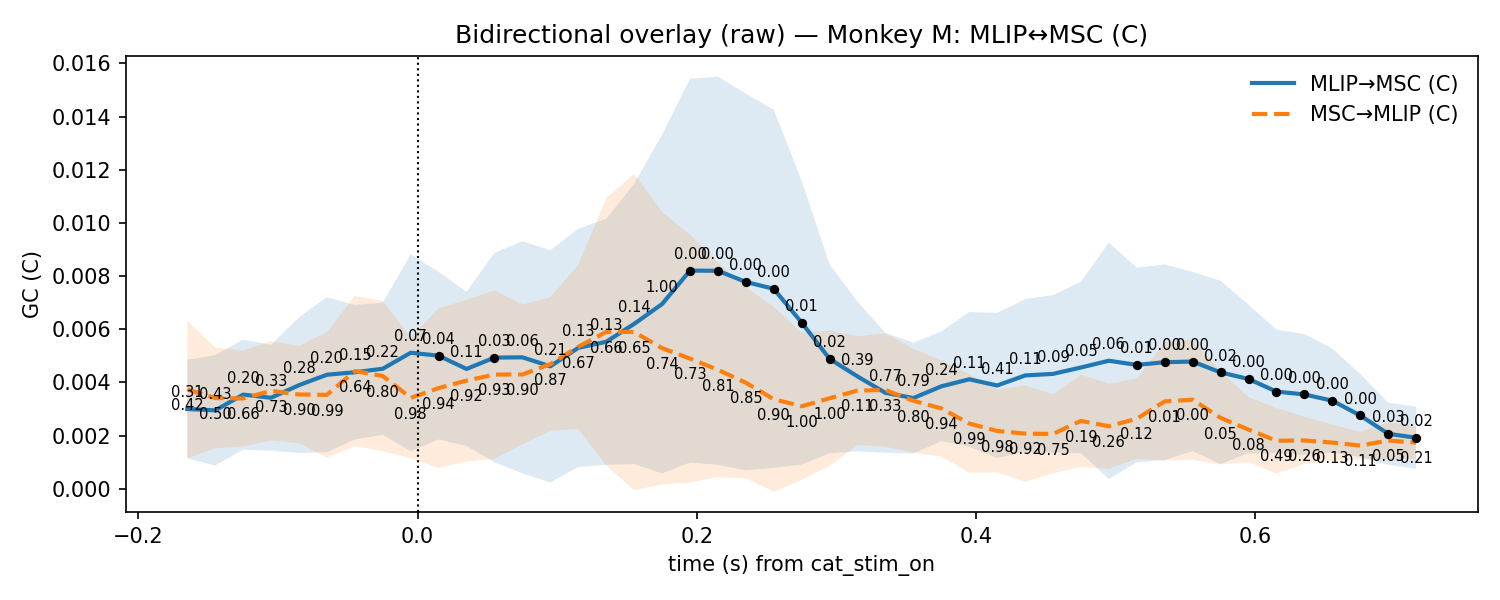

The file beside this chart, header and first rows:
t, mu_AB, lo_AB, hi_AB, p_stouffer_AB, sig_AB, mu_BA, lo_BA, hi_BA, p_stouffer_BA, sig_BA
-0.165, 0.003, 0.001146, 0.004854, 0.3099, 0, 0.003737, 0.001152, 0.006323, 0.4181, 0
-0.145, 0.00295, 0.0008705, 0.005029, 0.4307, 0, 0.003414, 0.001518, 0.005309, 0.4984, 0
-0.125, 0.003543, 0.001473, 0.005613, 0.2018, 0, 0.003397, 0.001594, 0.0052, 0.6629, 0
-0.105, 0.003424, 0.001432, 0.005417, 0.3333, 0, 0.003683, 0.001819, 0.005548, 0.728, 0
-0.085, 0.003899, 0.001346, 0.006451, 0.2838, 0, 0.003547, 0.001716, 0.005377, 0.9012, 0
-0.065, 0.004291, 0.001373, 0.007209, 0.1979, 0, 0.003534, 0.001179, 0.005889, 0.9864, 0
-0.045, 0.004384, 0.001855, 0.006913, 0.1498, 0, 0.004427, 0.001602, 0.007253, 0.6445, 0
-0.025, 0.004517, 0.00203, 0.007003, 0.2153, 0, 0.004244, 0.001418, 0.007069, 0.8003, 0
-0.005, 0.005117, 0.001416, 0.008819, 0.06566, 0, 0.003421, 0.001143, 0.005699, 0.98, 0
0.015, 0.005007, 0.001854, 0.008159, 0.04266, 1, 0.003788, 0.0007855, 0.006791, 0.938, 0
0.035, 0.004508, 0.00161, 0.007406, 0.111, 0, 0.004069, 0.001031, 0.007107, 0.9218, 0
0.055, 0.004936, 0.0009947, 0.008877, 0.03359, 1, 0.004297, 0.001128, 0.007466, 0.9304, 0
0.075, 0.004946, 0.0005774, 0.009314, 0.06134, 0, 0.0043, 0.001671, 0.006928, 0.8958, 0
0.095, 0.004607, 0.0002398, 0.008974, 0.2145, 0, 0.00469, 0.002178, 0.007201, 0.8713, 0
0.115, 0.005302, 0.0008196, 0.009785, 0.128, 0, 0.005342, 0.002257, 0.008427, 0.6738, 0
0.135, 0.00553, 0.0009024, 0.01016, 0.133, 0, 0.0059, 0.0008746, 0.01093, 0.6627, 0
0.155, 0.006202, 0.0009303, 0.01147, 0.1352, 0, 0.005899, -5.602704618619652e-05, 0.01185, 0.6472, 0
0.175, 0.006949, 0.0005785, 0.01332, 1.0, 0, 0.005291, 0.0001644, 0.01042, 0.7391, 0
0.195, 0.008207, 0.0009882, 0.01543, 0.001341, 1, 0.004898, 0.0002348, 0.009561, 0.7274, 0
0.215, 0.008202, 0.0009018, 0.0155, 0.0007473, 1, 0.004475, 0.0004432, 0.008507, 0.8061, 0
0.235, 0.007781, 0.0006924, 0.01487, 0.0004072, 1, 0.003991, 0.0003949, 0.007588, 0.8519, 0
0.255, 0.007522, 0.0007873, 0.01426, 0.002657, 1, 0.00337, -0.0001073, 0.006847, 0.9025, 0
0.275, 0.006251, 0.0009109, 0.01159, 0.007687, 1, 0.003103, 0.0003298, 0.005877, 1.0, 0
0.295, 0.004887, 0.001336, 0.008438, 0.01787, 1, 0.003406, 0.0008551, 0.005956, 1.0, 0
0.315, 0.004226, 0.001412, 0.00704, 0.3879, 0, 0.003694, 0.001649, 0.005739, 0.1052, 0
0.335, 0.003609, 0.001352, 0.005866, 0.7698, 0, 0.003716, 0.001581, 0.005852, 0.3277, 0
0.355, 0.003413, 0.001328, 0.005499, 0.7918, 0, 0.00331, 0.00136, 0.005259, 0.7973, 0
0.375, 0.003854, 0.00179, 0.005917, 0.2422, 0, 0.003023, 0.001214, 0.004833, 0.9395, 0
0.395, 0.004119, 0.001584, 0.006653, 0.1144, 0, 0.002455, 0.0006025, 0.004308, 0.9915, 0
0.415, 0.003886, 0.001155, 0.006617, 0.4116, 0, 0.002176, 0.0006156, 0.003737, 0.9831, 0
0.435, 0.004263, 0.001391, 0.007136, 0.1104, 0, 0.002075, 0.0002613, 0.003888, 0.9225, 0
0.455, 0.004323, 0.001358, 0.007287, 0.09117, 0, 0.002063, 0.0005799, 0.003547, 0.7475, 0
0.475, 0.004563, 0.001338, 0.007789, 0.05056, 0, 0.002554, 0.0008193, 0.004289, 0.1892, 0
0.495, 0.004817, 0.0003707, 0.009263, 0.05973, 0, 0.002353, 0.0007526, 0.003954, 0.265, 0
0.515, 0.00466, 0.0009992, 0.008321, 0.0146, 1, 0.002635, 0.001127, 0.004142, 0.1198, 0
0.535, 0.004762, 0.001086, 0.008438, 0.003193, 1, 0.003288, 0.001059, 0.005518, 0.007703, 0
0.555, 0.004786, 0.001415, 0.008158, 0.003238, 1, 0.003352, 0.001089, 0.005614, 0.00458, 0
0.575, 0.004378, 0.0009303, 0.007825, 0.02214, 1, 0.002668, 0.0009166, 0.004419, 0.04955, 0
0.595, 0.004131, 0.001338, 0.006924, 0.001656, 1, 0.002226, 0.001001, 0.003451, 0.07927, 0
0.615, 0.003656, 0.001325, 0.005988, 0.001845, 1, 0.001808, 0.0005753, 0.003041, 0.4868, 0
0.635, 0.00355, 0.001275, 0.005824, 0.000822, 1, 0.001818, 0.0009276, 0.002708, 0.2615, 0
0.655, 0.003315, 0.001355, 0.005274, 0.0002801, 1, 0.001739, 0.001058, 0.00242, 0.1348, 0
0.675, 0.002758, 0.001196, 0.004319, 0.002363, 1, 0.001625, 0.001101, 0.002148, 0.105, 0
0.695, 0.002069, 0.0009014, 0.003237, 0.02524, 1, 0.001815, 0.001125, 0.002505, 0.04658, 0
0.715, 0.001921, 0.0007507, 0.003091, 0.02308, 1, 0.001737, 0.00113, 0.002344, 0.2148, 0
